pico-8 play session: no input (idle), after a click and taps of 🅾, ❎, 🅾+❎, 🅾 in the second before t = 0

[t = 1 s] idle ~1s (no d-pad/buttons)
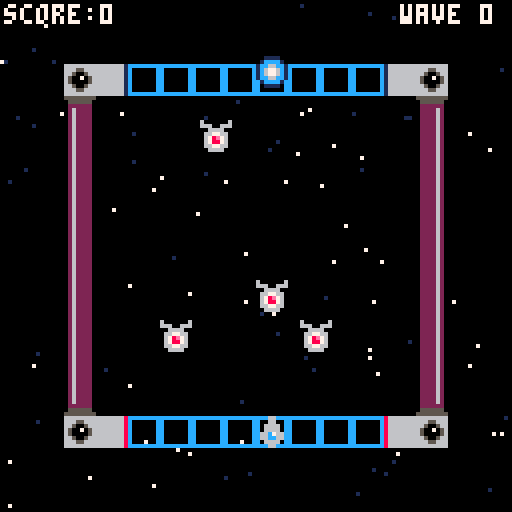
[t = 4 s] idle ~4s (no d-pad/buttons)
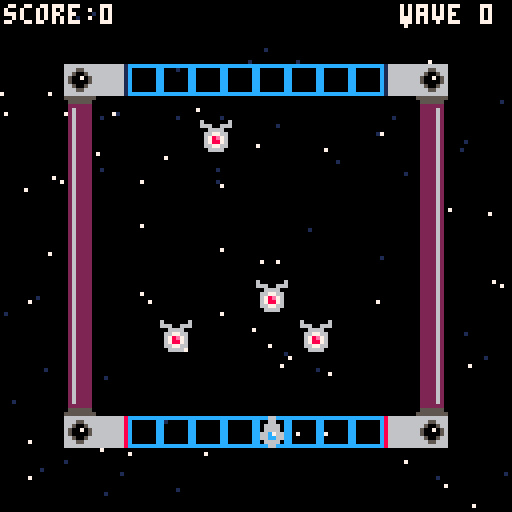
[t = 8 s] idle ~8s (no d-pad/buttons)
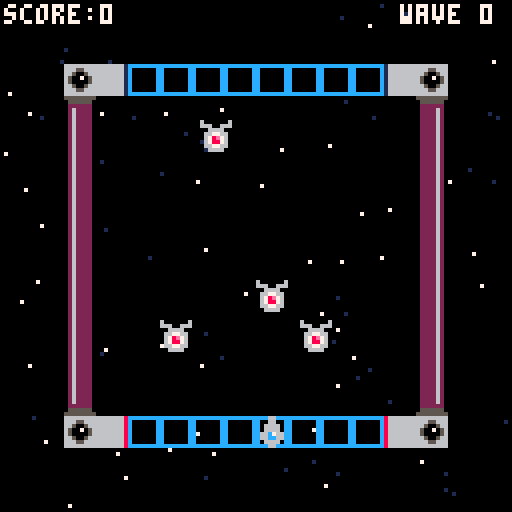

pico-8 cartridge
version 43
__lua__
--init--
function _init()
--ship
 p={
 sp=1,
 x=64,
 y=104
 }
--star
 starx={}
 stary={}
 speedstar={}
 for i=1,100 do
  add(starx,flr(rnd(128)))
  add(stary,flr(rnd(128)))
  add(speedstar,rnd(0.8)+0.5)
 end
--bullet
 bul={
 sp=17,
 x=64,
 y=96,
 dy=0
 }
--score & wave
 sc=0
 wa=0
--enemies
 ien()
end
-->8
--update--
function _update()
--movement
 if btnp(➡️) then
 p.x+=8
 end
 if btnp(⬅️) then
 p.x-=8
 end
--1➡️2
 if mget(flr((p.x+4)/8),flr((p.y+4)/8))==4 then
 p.sp=2
 p.x=88
 p.y=16
 end
--3➡️4
 if mget(flr((p.x+4)/8),flr((p.y+4)/8))==6 then
 p.sp=1
 p.x=32
 p.y=104
 end
--3⬅️4
 if mget(flr((p.x+4)/8),flr((p.y+4)/8))==7 then
 p.sp=2
 p.x=32
 p.y=16
 end
--1⬅️2
 if mget(flr((p.x+4)/8),flr((p.y+4)/8))==5 then
 p.sp=1
 p.x=88
 p.y=104
 end
--animate stars
 starmove()
--enemies
 uen()
--bullet firing 
 bul.y+=bul.dy
 if btnp(❎) then
  bul.x=p.x
  sfx(0)
  if p.y==104 then
   bul.dy=-2
   bul.y=p.y-8
  else
   bul.dy=2
   bul.y=p.y+8
  end
 end
end
-->8
--draw--
function _draw()
 cls()
 starfield()
 den()
 map()
 spr(p.sp,p.x,p.y)
 spr(bul.sp,bul.x,bul.y)
 print("score:"..sc,1,1,7)
 print("wave "..wa,100,1,7)
end
-->8
--starry background
function starfield()
 for i=1,#starx do
 local starclr=7
  if speedstar[i]<0.8 then
  starclr=1
  end
 pset(starx[i],stary[i],starclr)
 end
end

function starmove()
 for i=1,#starx do
  local sx=starx[i]
  sx=sx+speedstar[i]
  if sx>128 then
  sx=sx-128
  end
  starx[i]=sx
 end
end
-->8
--enemies
function ien()
 ens={}
 
 add(ens,{x=64,y=70})
 add(ens,{x=40,y=80})
 add(ens,{x=75,y=80})
 add(ens,{x=50,y=30})
end

function uen()
 for e in all(ens) do
  for b in all(bul) do
   if abs(ens.x-bul.x)<8 and abs(ens.y-bul.y)<8 then
    del(ens,e)
   end
  end
 end
end

function den()
 for e in all(ens) do
  spr(12,e.x,e.y)
 end
end
__gfx__
000000000006600000066000cccccccc866666661666666666666661666666686666666655555555555555550262222060000006000000000000000000000000
000000000006600000666600c000000c866666661666666666666661666666686665566605555550055555500262222066600666000000000000000000000000
0070070000666600066cc660c000000c866666661666666666666661666666686650056602222220022222200262222000666600000000000000000000000000
00077000006666000667c660c000000c866666661666666666666661666666686500705602622220022226200262222006677660000000000000000000000000
00077000066c766000666600c000000c86666666166666666666666166666668650000560262222002222620026222200678e760000000000000000000000000
00700700066cc66000666600c000000c866666661666666666666661666666686650056602622220022226200262222006788760000000000000000000000000
000000000066660000066000c000000c866666661666666666666661666666686665566602622220022226200262222006677660000000000000000000000000
000000000006600000066000cccccccc866666661666666666666661666666686666666602622220022226200262222000666600000000000000000000000000
00000000001111000000000000000000000000000000000000000000000000000000000002622220022226200222262000000000000000000000000000000000
0000000001cccc100000000000000000000000000000000000000000000000000000000002622220022226200222262000000000000000000000000000000000
000000001cc66cc10000000000000000000000000000000000000000000000000000000002622220022226200222262000000000000000000000000000000000
000000001c6776c10000000000000000000000000000000000000000000000000000000002622220022226200222262000000000000000000000000000000000
000000001c6776c10000000000000000000000000000000000000000000000000000000002622220022226200222262000000000000000000000000000000000
000000001cc66cc10000000000000000000000000000000000000000000000000000000002222220022222200222262000000000000000000000000000000000
0000000001cccc100000000000000000000000000000000000000000000000000000000005555550055555500222262000000000000000000000000000000000
00000000001111000000000000000000000000000000000000000000000000000000000055555555555555550222262000000000000000000000000000000000
__map__
0000000000000000000000000000000000000000000000000000000000000000000000000000000000000000000000000000000000000000000000000000000000000000000000000000000000000000000000000000000000000000000000000000000000000000000000000000000000000000000000000000000000000000
0000000000000000000000000000000000000000000000000000000000000000000000000000000000000000000000000000000000000000000000000000000000000000000000000000000000000000000000000000000000000000000000000000000000000000000000000000000000000000000000000000000000000000
0000080603030303030303030508000000000000000000000000000000000000000000000000000000000000000000000000000000000000000000000000000000000000000000000000000000000000000000000000000000000000000000000000000000000000000000000000000000000000000000000000000000000000
000009000000000000000000000a000000000000000000000000000000000000000000000000000000000000000000000000000000000000000000000000000000000000000000000000000000000000000000000000000000000000000000000000000000000000000000000000000000000000000000000000000000000000
00000b000000000000000000001b000000000000000000000000000000000000000000000000000000000000000000000000000000000000000000000000000000000000000000000000000000000000000000000000000000000000000000000000000000000000000000000000000000000000000000000000000000000000
00000b000000000000000000001b000000000000000000000000000000000000000000000000000000000000000000000000000000000000000000000000000000000000000000000000000000000000000000000000000000000000000000000000000000000000000000000000000000000000000000000000000000000000
00000b000000000000000000001b000000000000000000000000000000000000000000000000000000000000000000000000000000000000000000000000000000000000000000000000000000000000000000000000000000000000000000000000000000000000000000000000000000000000000000000000000000000000
00000b000000000000000000001b000000000000000000000000000000000000000000000000000000000000000000000000000000000000000000000000000000000000000000000000000000000000000000000000000000000000000000000000000000000000000000000000000000000000000000000000000000000000
00000b000000000000000000001b000000000000000000000000000000000000000000000000000000000000000000000000000000000000000000000000000000000000000000000000000000000000000000000000000000000000000000000000000000000000000000000000000000000000000000000000000000000000
00000b000000000000000000001b000000000000000000000000000000000000000000000000000000000000000000000000000000000000000000000000000000000000000000000000000000000000000000000000000000000000000000000000000000000000000000000000000000000000000000000000000000000000
00000b000000000000000000001b000000000000000000000000000000000000000000000000000000000000000000000000000000000000000000000000000000000000000000000000000000000000000000000000000000000000000000000000000000000000000000000000000000000000000000000000000000000000
00000b000000000000000000001b000000000000000000000000000000000000000000000000000000000000000000000000000000000000000000000000000000000000000000000000000000000000000000000000000000000000000000000000000000000000000000000000000000000000000000000000000000000000
000019000000000000000000001a000000000000000000000000000000000000000000000000000000000000000000000000000000000000000000000000000000000000000000000000000000000000000000000000000000000000000000000000000000000000000000000000000000000000000000000000000000000000
0000080703030303030303030408000000000000000000000000000000000000000000000000000000000000000000000000000000000000000000000000000000000000000000000000000000000000000000000000000000000000000000000000000000000000000000000000000000000000000000000000000000000000
